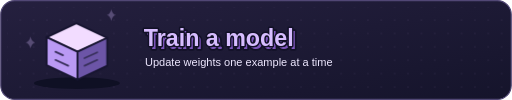
t = 0.00 s
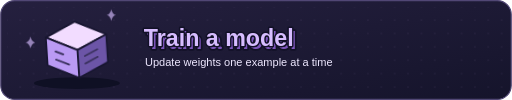
t = 0.68 s
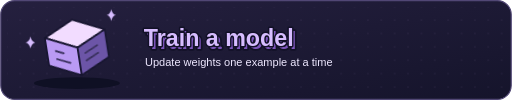
t = 1.37 s
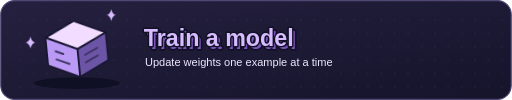
t = 1.86 s
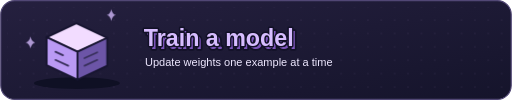
t = 2.69 s
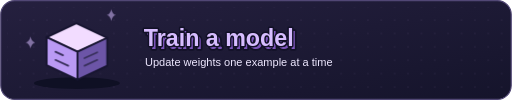
t = 3.06 s

The animated SVG that drew these frames (rendered in a browser with its animation timeline set to each time). Animation: 2 CSS @keyframes rules; one cycle of 3.80 s, repeats indefinitely.

<svg xmlns="http://www.w3.org/2000/svg" width="880" height="172" viewBox="0 0 880 172" role="img" aria-labelledby="title detail">
  <title id="title">Train a model</title>
  <desc id="detail">Update weights one example at a time.</desc>
  <defs>
    <linearGradient id="panel" x2="100%" y2="100%">
      <stop stop-color="#25203f"/>
      <stop offset="1" stop-color="#15142b"/>
    </linearGradient>
    <pattern id="grid" width="23" height="23" patternUnits="userSpaceOnUse">
      <circle cx="11.5" cy="11.5" r="1" fill="#d7bdff" opacity=".16"/>
    </pattern>
    <style>
      .object { animation: wiggle 3.8s ease-in-out infinite; transform-box: fill-box; transform-origin: center; }
      .spark { animation: shine 3.8s ease-in-out infinite; }
      @keyframes wiggle { 0%, 100% { transform: none; } 40% { transform: translateY(-7px) rotate(-9deg); } 61% { transform: none; } }
      @keyframes shine { 0%, 100% { opacity: .3; } 36%, 52% { opacity: 1; } }
      @media (prefers-reduced-motion: reduce) { .object, .spark { animation: none; } }
    </style>
  </defs>
  <rect x="1" y="1" width="878" height="170" rx="24" fill="url(#panel)" stroke="#514775" stroke-width="2"/>
  <rect x="12" y="12" width="856" height="148" rx="17" fill="url(#grid)"/>
  <ellipse cx="132" cy="143" rx="74" ry="10" fill="#0f1024"/>
  <g transform="translate(48 17)">
    <g class="object" stroke="#171530" stroke-width="3" stroke-linejoin="round">
      <path d="M32 47l51-24 53 25-51 24z" fill="#f2dcff"/>
      <path d="M32 47l53 25v48L32 95z" fill="#ba9af4"/>
      <path d="M85 72l51-24v48l-51 24z" fill="#6c55a7"/>
      <path d="M47 72l13 6m-13 8 22 10m28-13 22-10m-22 23 22-10" fill="none" stroke="#39305d" stroke-width="3" stroke-linecap="round"/>
    </g>
  </g>
  <path class="spark" d="M191 36q2-9 8-10-6-1-8-10-2 9-8 10 6 1 8 10zM52 83q2-8 8-10-6-1-8-10-2 9-8 10 6 2 8 10z" fill="#d7bdff"/>
  <g font-family="Arial, sans-serif" font-size="40" font-weight="900" paint-order="stroke fill" stroke-linejoin="round">
    <text x="252" y="85" fill="#7b54ba" stroke="#121127" stroke-width="6">Train a model</text>
    <text x="247" y="79" fill="#d7bdff" stroke="#121127" stroke-width="5">Train a model</text>
  </g>
  <text x="249" y="114" fill="#eee8ff" font-family="Arial, sans-serif" font-size="19">Update weights one example at a time</text>
</svg>
